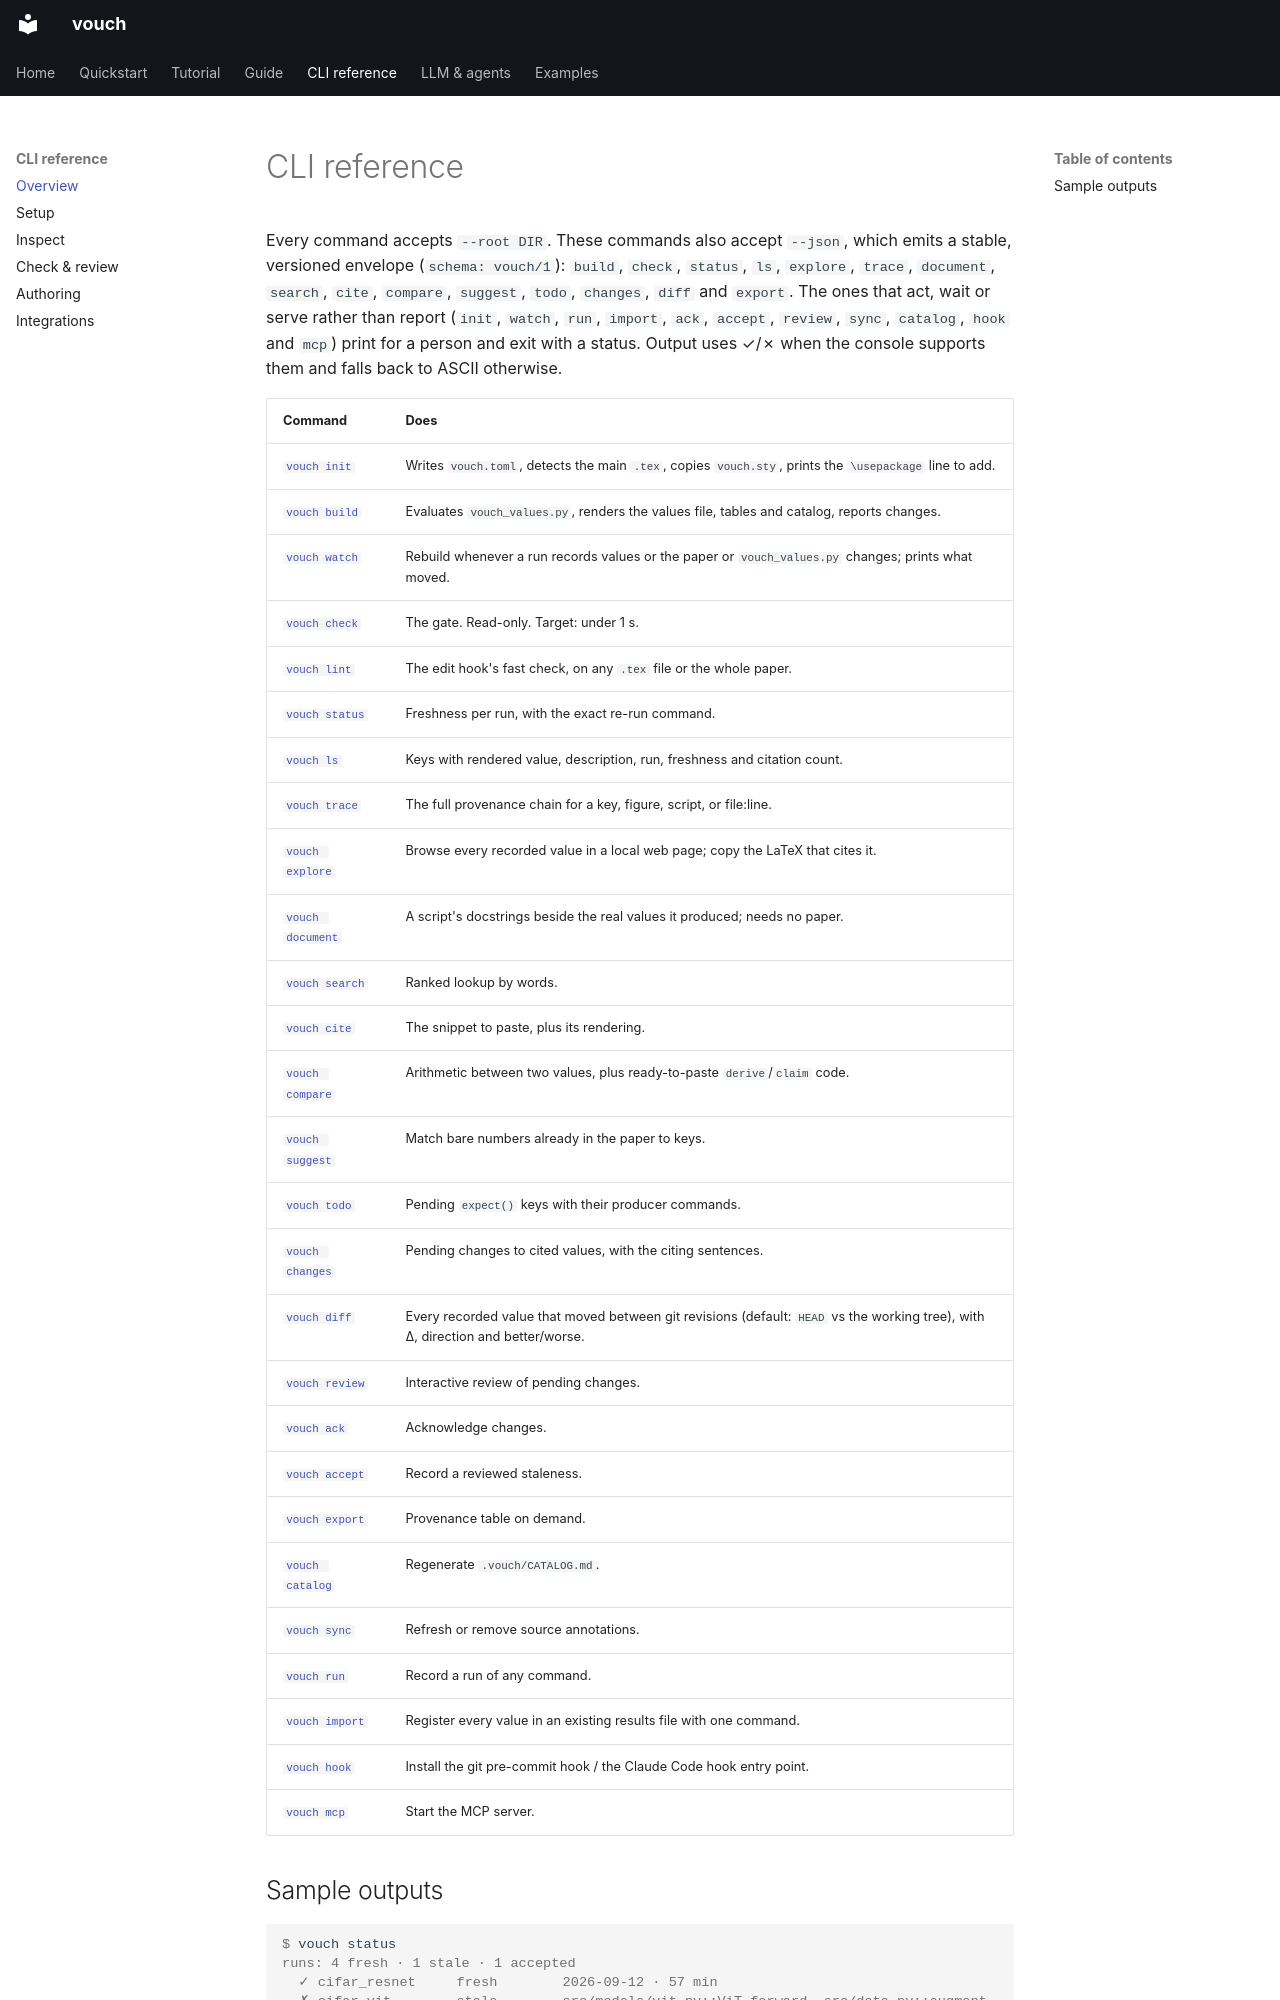

repository: dlfelps/vouch · page: cli/index.html · generator: mkdocs

# CLI reference

Every command accepts `--root DIR`. These commands also accept `--json`,
which emits a stable, versioned envelope (`schema: vouch/1`): `build`, `check`, `status`, `ls`, `explore`, `trace`, `document`, `search`, `cite`, `compare`, `suggest`, `todo`, `changes`, `diff` and `export`.
The ones that act, wait or serve rather than report (`init`, `watch`, `run`, `import`, `ack`, `accept`, `review`, `sync`, `catalog`, `hook` and `mcp`) print for a
person and exit with a status. Output uses ✓/✗ when the console supports
them and falls back to ASCII otherwise.

| Command | Does |
|---|---|
| [`vouch init`](setup.md#vouch-init) | Writes `vouch.toml`, detects the main `.tex`, copies `vouch.sty`, prints the `\usepackage` line to add. |
| [`vouch build`](setup.md#vouch-build) | Evaluates `vouch_values.py`, renders the values file, tables and catalog, reports changes. |
| [`vouch watch`](setup.md#vouch-watch) | Rebuild whenever a run records values or the paper or `vouch_values.py` changes; prints what moved. |
| [`vouch check`](check.md#vouch-check) | The gate. Read-only. Target: under 1 s. |
| [`vouch lint`](check.md#vouch-lint) | The edit hook's fast check, on any `.tex` file or the whole paper. |
| [`vouch status`](inspect.md#vouch-status) | Freshness per run, with the exact re-run command. |
| [`vouch ls`](inspect.md#vouch-ls) | Keys with rendered value, description, run, freshness and citation count. |
| [`vouch trace`](inspect.md#vouch-trace) | The full provenance chain for a key, figure, script, or file:line. |
| [`vouch explore`](inspect.md#vouch-explore) | Browse every recorded value in a local web page; copy the LaTeX that cites it. |
| [`vouch document`](inspect.md#vouch-document) | A script's docstrings beside the real values it produced; needs no paper. |
| [`vouch search`](inspect.md#vouch-search) | Ranked lookup by words. |
| [`vouch cite`](inspect.md#vouch-cite) | The snippet to paste, plus its rendering. |
| [`vouch compare`](author.md#vouch-compare) | Arithmetic between two values, plus ready-to-paste `derive`/`claim` code. |
| [`vouch suggest`](author.md#vouch-suggest) | Match bare numbers already in the paper to keys. |
| [`vouch todo`](inspect.md#vouch-todo) | Pending `expect()` keys with their producer commands. |
| [`vouch changes`](check.md#vouch-changes) | Pending changes to cited values, with the citing sentences. |
| [`vouch diff`](check.md#vouch-diff) | Every recorded value that moved between git revisions (default: `HEAD` vs the working tree), with Δ, direction and better/worse. |
| [`vouch review`](check.md#vouch-review) | Interactive review of pending changes. |
| [`vouch ack`](check.md#vouch-ack) | Acknowledge changes. |
| [`vouch accept`](check.md#vouch-accept) | Record a reviewed staleness. |
| [`vouch export`](author.md#vouch-export) | Provenance table on demand. |
| [`vouch catalog`](author.md#vouch-catalog) | Regenerate `.vouch/CATALOG.md`. |
| [`vouch sync`](author.md#vouch-sync) | Refresh or remove source annotations. |
| [`vouch run`](integrations.md#vouch-run) | Record a run of any command. |
| [`vouch import`](integrations.md#vouch-import) | Register every value in an existing results file with one command. |
| [`vouch hook`](setup.md#vouch-hook) | Install the git pre-commit hook / the Claude Code hook entry point. |
| [`vouch mcp`](integrations.md#vouch-mcp) | Start the MCP server. |
